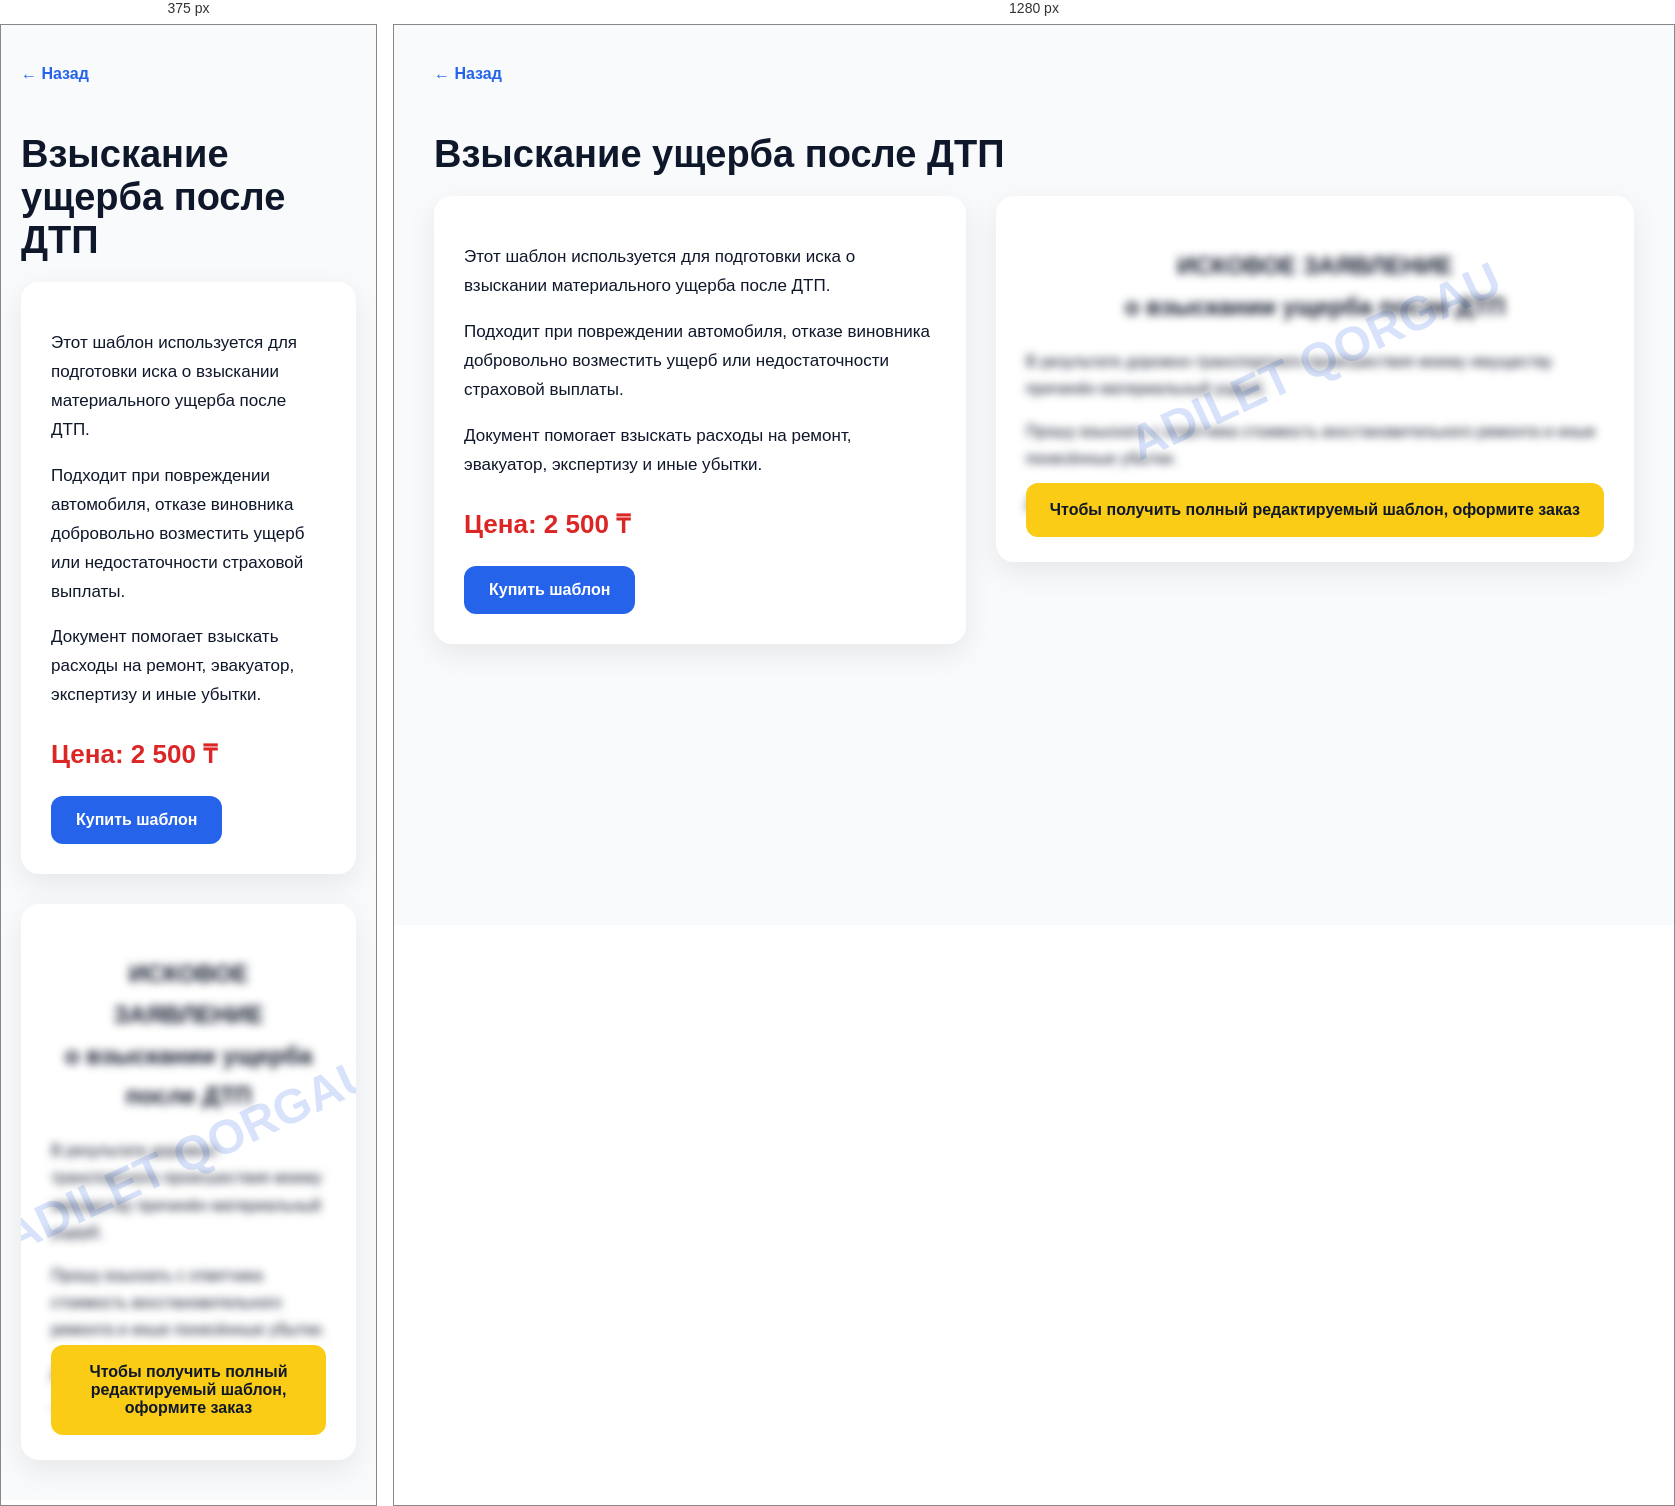
Rendered at 375 px and 1280 px, left to right.

<!-- file: vzyskanie-ushcherba-posle-dtp.html -->
<!DOCTYPE html>
<html lang="ru">
<head>
<meta charset="UTF-8">
<meta name="viewport" content="width=device-width, initial-scale=1.0">
<title>Взыскание ущерба после ДТП — Adilet Qorgau</title>

<style>
body{margin:0;background:#f8fafc;font-family:Arial,sans-serif;color:#0f172a;}
.container{max-width:1200px;margin:auto;padding:40px 20px;}
.back{display:inline-block;margin-bottom:25px;color:#2563eb;text-decoration:none;font-weight:bold;}
h1{font-size:38px;margin-bottom:20px;}
.layout{display:grid;grid-template-columns:1fr 1.2fr;gap:30px;align-items:start;}
.info{background:white;padding:30px;border-radius:18px;box-shadow:0 10px 30px rgba(0,0,0,0.08);}
.info p{line-height:1.7;font-size:17px;}
.price{font-size:26px;font-weight:bold;color:#dc2626;margin:25px 0;}
.button{display:inline-block;background:#2563eb;color:white;padding:15px 25px;border-radius:12px;text-decoration:none;font-weight:bold;}
.preview{background:white;padding:30px;border-radius:18px;box-shadow:0 10px 30px rgba(0,0,0,0.08);position:relative;overflow:hidden;}
.document{filter:blur(4px);user-select:none;pointer-events:none;line-height:1.7;font-size:16px;}
.watermark{position:absolute;top:45%;left:50%;transform:translate(-50%,-50%) rotate(-25deg);font-size:48px;font-weight:bold;color:rgba(37,99,235,0.18);white-space:nowrap;}
.lock{position:absolute;bottom:25px;left:30px;right:30px;background:#facc15;padding:18px;border-radius:12px;font-weight:bold;text-align:center;}
@media(max-width:800px){.layout{grid-template-columns:1fr;}}
</style>
</head>

<body>

<div class="container">

<a class="back" href="../../dtp.html">← Назад</a>

<h1>Взыскание ущерба после ДТП</h1>

<div class="layout">

<div class="info">

<p>
Этот шаблон используется для подготовки иска о взыскании материального ущерба после ДТП.
</p>

<p>
Подходит при повреждении автомобиля, отказе виновника добровольно возместить ущерб или недостаточности страховой выплаты.
</p>

<p>
Документ помогает взыскать расходы на ремонт, эвакуатор, экспертизу и иные убытки.
</p>

<div class="price">Цена: 2 500 ₸</div>

<a class="button"
href="https://wa.me/77789980315?text=Здравствуйте! Хочу купить шаблон: Взыскание ущерба после ДТП"
target="_blank">
Купить шаблон
</a>

</div>

<div class="preview">

<div class="watermark">ADILET QORGAU</div>

<div class="document">

<h2 style="text-align:center;">
ИСКОВОЕ ЗАЯВЛЕНИЕ<br>
о взыскании ущерба после ДТП
</h2>

<p>
В результате дорожно-транспортного происшествия моему имуществу причинён материальный ущерб.
</p>

<p>
Прошу взыскать с ответчика стоимость восстановительного ремонта и иные понесённые убытки.
</p>

<p>
Дата: ____________ Подпись: ____________
</p>

</div>

<div class="lock">
Чтобы получить полный редактируемый шаблон, оформите заказ
</div>

</div>

</div>

</div>

</body>
</html>